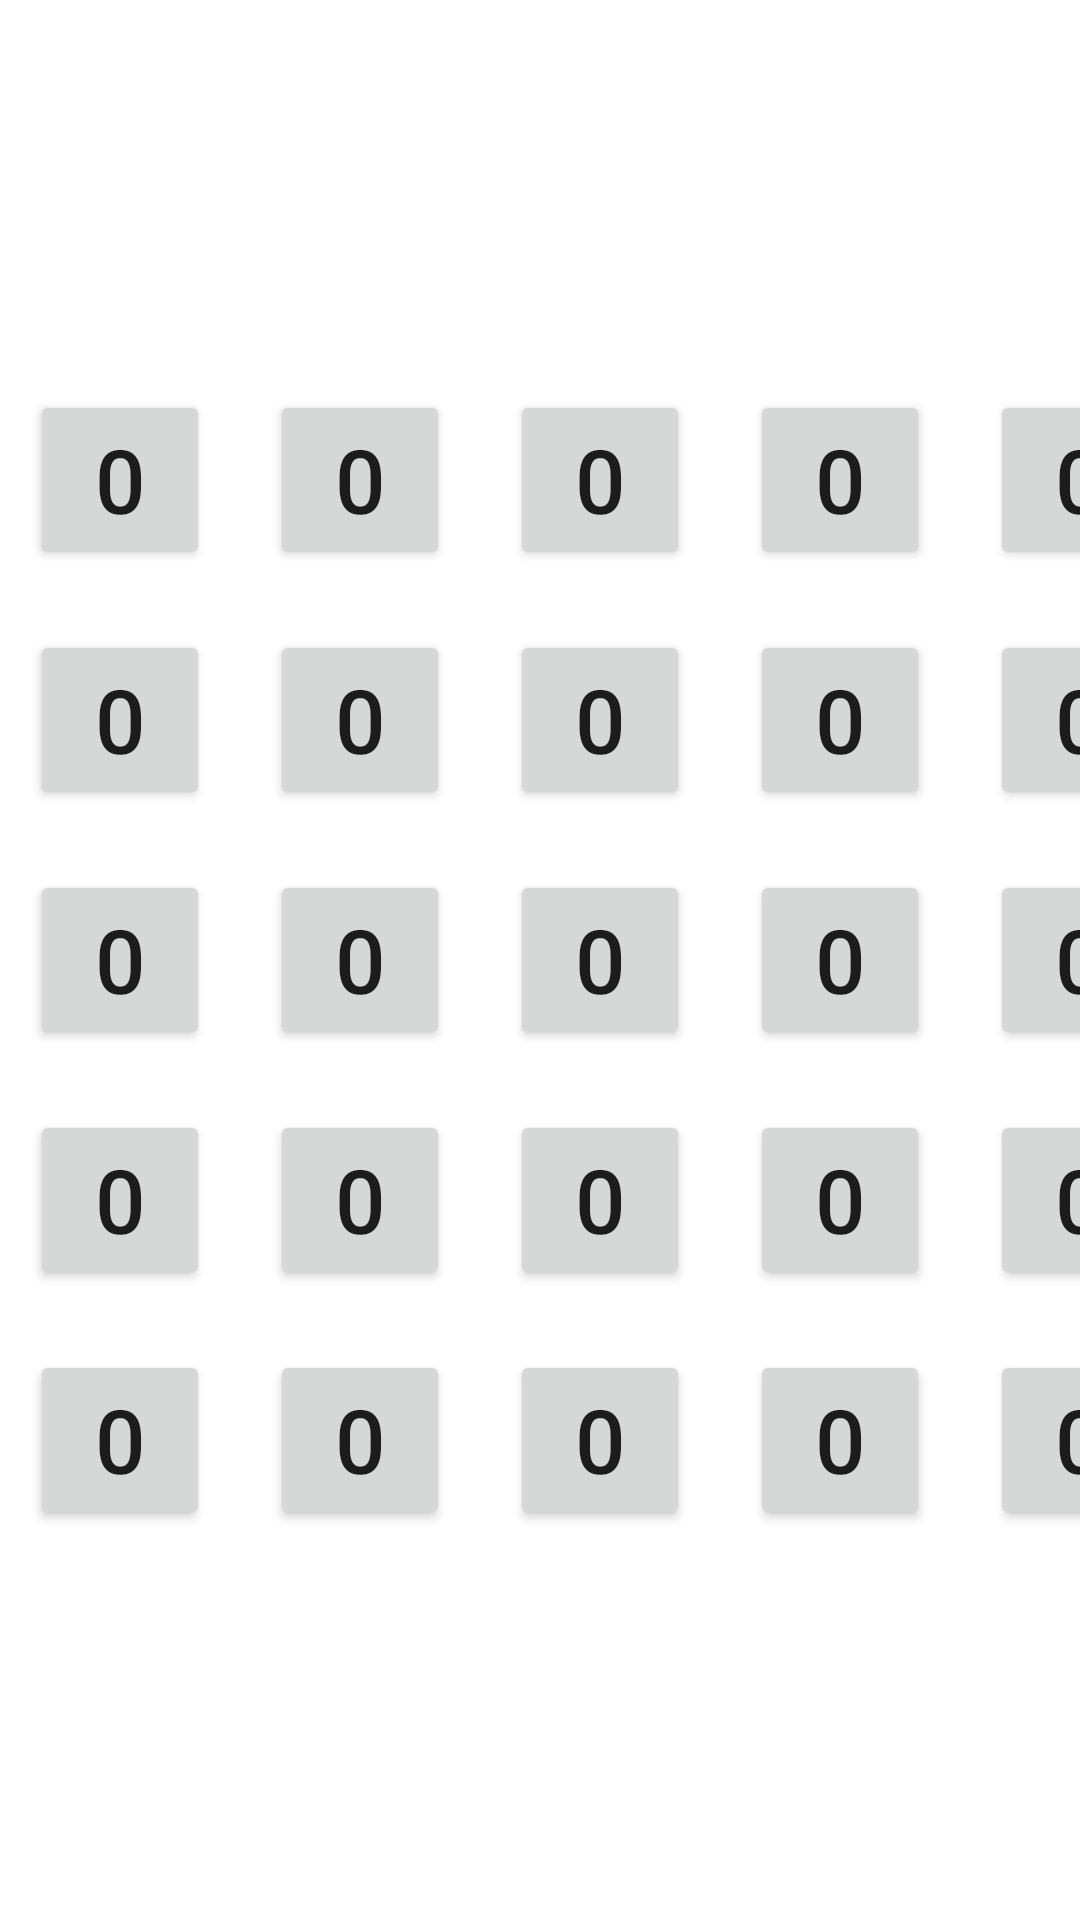

Reconstruct the res/layout file that produces this screen, plus the resources it refers to.
<!-- AndroidManifest.xml: application theme Theme.BinarySearchVisual -->
<!-- res/layout/buttons.xml -->
<?xml version="1.0" encoding="utf-8"?>
<RelativeLayout xmlns:android="http://schemas.android.com/apk/res/android"
    android:layout_width="match_parent"
    android:layout_height="match_parent"
    android:gravity="center"
    android:id = "@+id/parentOfButton">


    <GridLayout
        android:layout_width="wrap_content"
        android:layout_height="wrap_content"
        android:columnCount="5"
        android:rowCount="5">

        <Button
            android:id="@+id/buton0"
            style="@style/MyButtonProperties"
            android:text="@string/ByDefault"
           />

        <Button
            android:id="@+id/buton1"
            style="@style/MyButtonProperties"
            android:text="@string/ByDefault" />

        <Button
            android:id="@+id/buton2"
            style="@style/MyButtonProperties"
            android:text="@string/ByDefault"
            />

        <Button
            android:id="@+id/buton3"
            style="@style/MyButtonProperties"
            android:text="@string/ByDefault"
            />

        <Button
            android:id="@+id/buton4"
            style="@style/MyButtonProperties"
            android:text="@string/ByDefault"
            />

        <Button
            android:id="@+id/buton5"
            style="@style/MyButtonProperties"
            android:text="@string/ByDefault"
            />

        <Button
            android:id="@+id/buton6"
            style="@style/MyButtonProperties"
            android:text="@string/ByDefault"
            />

        <Button
            android:id="@+id/buton7"
            style="@style/MyButtonProperties"
            android:text="@string/ByDefault"
            />

        <Button
            android:id="@+id/buton8"
            style="@style/MyButtonProperties"
            android:text="@string/ByDefault"
            />

        <Button
            android:id="@+id/buton9"
            style="@style/MyButtonProperties"
            android:text="@string/ByDefault"
            />

        <Button
            android:id="@+id/buton10"
            style="@style/MyButtonProperties"
            android:text="@string/ByDefault"
            />

        <Button
            android:id="@+id/buton11"
            style="@style/MyButtonProperties"
            android:text="@string/ByDefault"
            />

        <Button
            android:id="@+id/buton12"
            style="@style/MyButtonProperties"
            android:text="@string/ByDefault"
            />

        <Button
            android:id="@+id/buton13"
            style="@style/MyButtonProperties"
            android:text="@string/ByDefault"
            />

        <Button
            android:id="@+id/buton14"
            style="@style/MyButtonProperties"
            android:text="@string/ByDefault"
            />

        <Button
            android:id="@+id/buton15"
            style="@style/MyButtonProperties"
            android:text="@string/ByDefault"
            />

        <Button
            android:id="@+id/buton16"
            style="@style/MyButtonProperties"
            android:text="@string/ByDefault"
            />

        <Button
            android:id="@+id/buton17"
            style="@style/MyButtonProperties"
            android:text="@string/ByDefault"
            />

        <Button
            android:id="@+id/buton18"
            style="@style/MyButtonProperties"
            android:text="@string/ByDefault"
            />

        <Button
            android:id="@+id/buton19"
            style="@style/MyButtonProperties"
            android:text="@string/ByDefault"
            />

        <Button
            android:id="@+id/buton20"
            style="@style/MyButtonProperties"
            android:text="@string/ByDefault"
            />

        <Button
            android:id="@+id/buton21"
            style="@style/MyButtonProperties"
            android:text="@string/ByDefault"
           />

        <Button
            android:id="@+id/buton22"
            style="@style/MyButtonProperties"
            android:text="@string/ByDefault"
            />

        <Button
            android:id="@+id/buton23"
            style="@style/MyButtonProperties"
            android:text="@string/ByDefault"
            />

        <Button
            android:id="@+id/buton24"
            style="@style/MyButtonProperties"
            android:text="@string/ByDefault"
            />
    </GridLayout>






</RelativeLayout>
<!-- resources referenced by this layout -->
<resources>
  <string name="ByDefault">0</string>
  <style name="MyButtonProperties">
  
          <item name="android:layout_width">60dp</item>
          <item name="android:layout_height">60dp</item>
          <item name="android:layout_margin">10dp</item>
          <item name="android:textSize">15dp</item>
          <item name="android:maxLines">1</item>
          <item name="android:autoSizeTextType">uniform</item>
          <item name="android:ellipsize">end</item>
  
      </style>
  <style name="Theme.BinarySearchVisual" parent="Theme.MaterialComponents.DayNight.DarkActionBar">
          
          <item name="colorPrimary">@color/purple_500</item>
          <item name="colorPrimaryVariant">@color/purple_700</item>
          <item name="colorOnPrimary">@color/white</item>
          
          <item name="colorSecondary">@color/teal_200</item>
          <item name="colorSecondaryVariant">@color/teal_700</item>
          <item name="colorOnSecondary">@color/black</item>
          
          <item name="android:statusBarColor">?attr/colorPrimaryVariant</item>
          
      </style>
  <!-- not gathered from this repository: default colours our renderer supplied (Android Studio template values) -->
  <color name="purple_500">#FF6200EE</color>
  <color name="purple_700">#FF3700B3</color>
  <color name="teal_200">#FF03DAC5</color>
  <color name="teal_700">#FF018786</color>
  <color name="black">#FF000000</color>
  <color name="white">#FFFFFFFF</color>
</resources>
